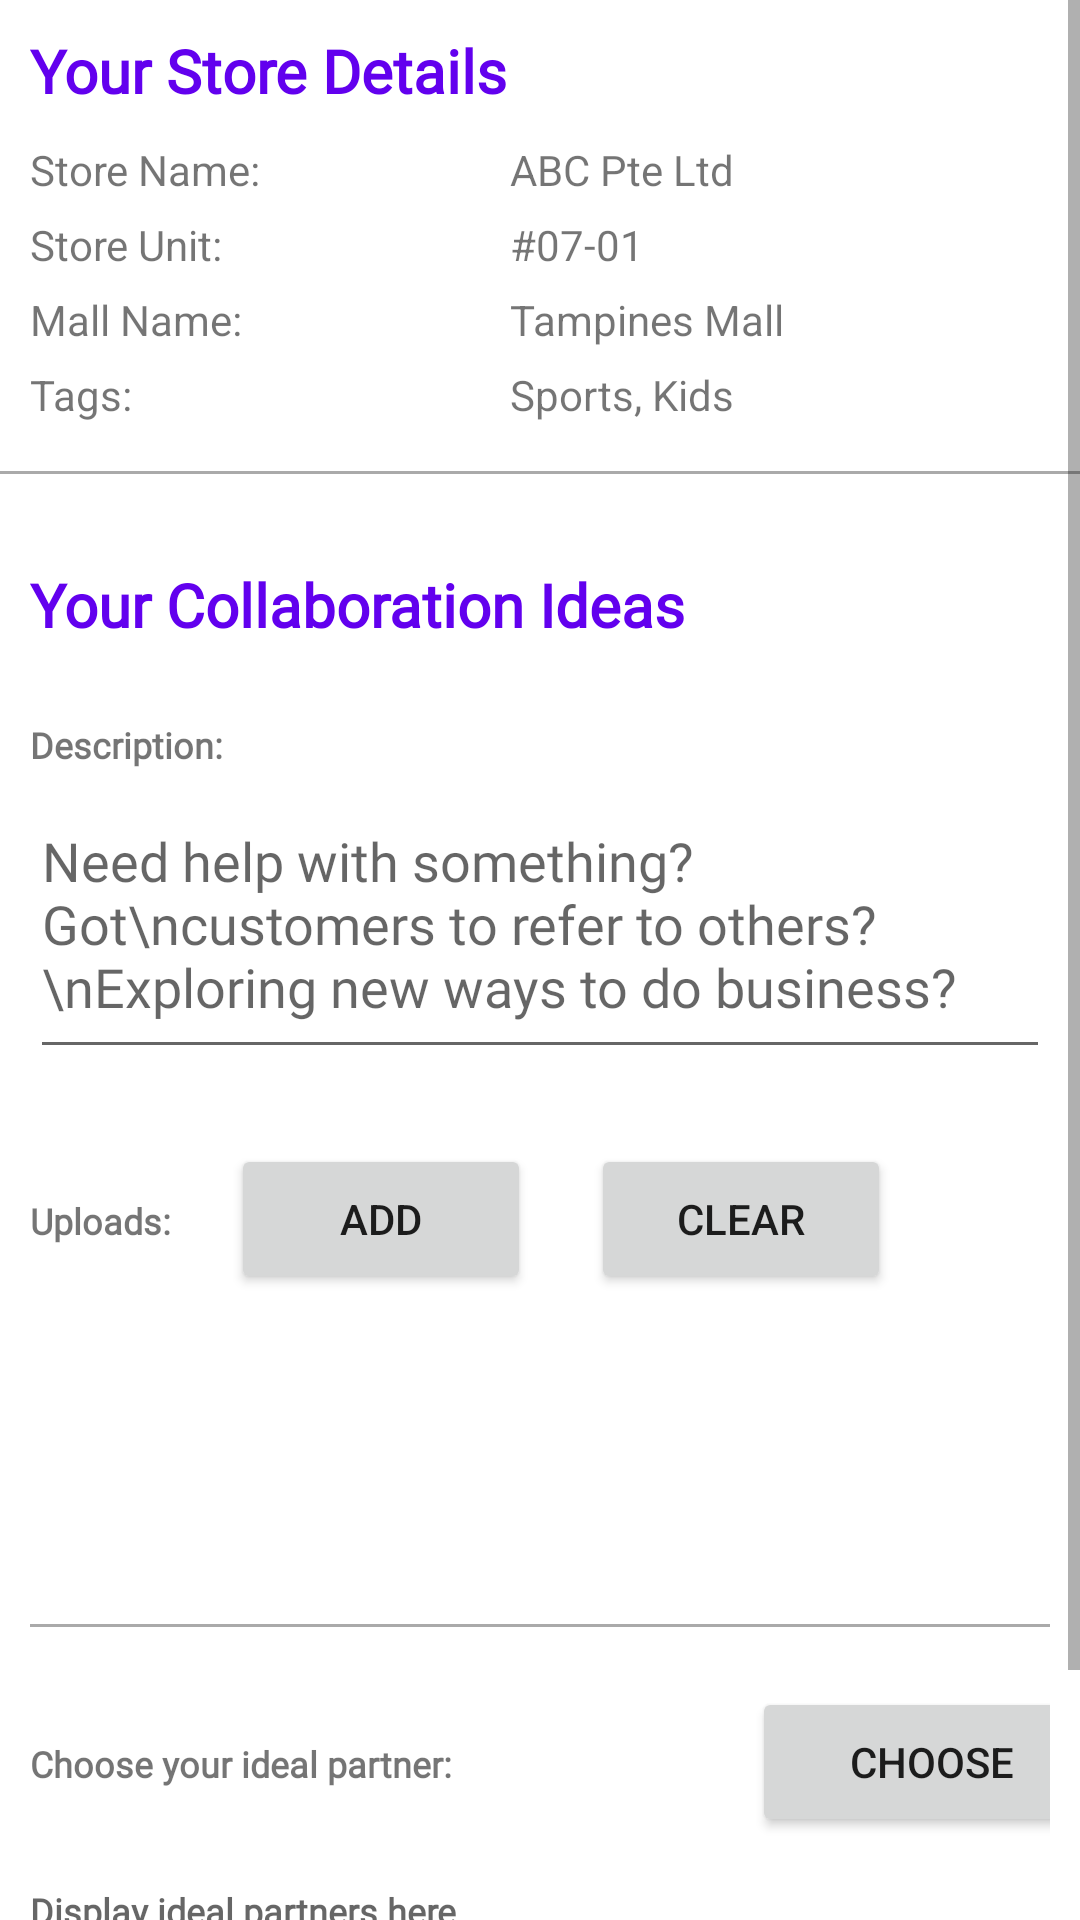

Reconstruct the res/layout file that produces this screen, plus the resources it refers to.
<!-- AndroidManifest.xml: application theme AppTheme -->
<!-- res/layout/activity_cplatform_create.xml -->
<?xml version="1.0" encoding="utf-8"?>
<ScrollView
    xmlns:android="http://schemas.android.com/apk/res/android"
    xmlns:app="http://schemas.android.com/apk/res-auto"
    xmlns:tools="http://schemas.android.com/tools"
    android:layout_width="match_parent"
    android:layout_height="match_parent"
    tools:context=".CPlatformCreateActivity"
    android:background="@color/colorWhite">

    <LinearLayout
        android:layout_width="match_parent"
        android:layout_height="match_parent"
        android:orientation="vertical">

        <LinearLayout
            android:layout_width="match_parent"
            android:layout_height="wrap_content"
            android:layout_margin="10dp"
            android:orientation="vertical">

            <TextView
                android:layout_width="match_parent"
                android:layout_height="wrap_content"
                android:text="Your Store Details"
                android:textColor="@color/colorPrimary"
                android:textStyle="bold"
                android:fontFamily="@font/open_sans_extrabold"
                android:layout_marginBottom="10dp"
                android:textSize="20sp"/>

            <LinearLayout
                android:layout_width="match_parent"
                android:layout_height="25dp"
                android:orientation="horizontal">

                <TextView
                    android:layout_width="130dp"
                    android:layout_height="match_parent"
                    android:text="Store Name:"/>
                <TextView
                    android:id="@+id/cplatform_create_store_name_TV"
                    android:layout_marginLeft="30dp"
                    android:layout_width="wrap_content"
                    android:layout_height="match_parent"
                    android:text="ABC Pte Ltd"/>
            </LinearLayout>


            <LinearLayout
                android:layout_width="match_parent"
                android:layout_height="25dp"
                android:orientation="horizontal">

                <TextView
                    android:layout_width="130dp"
                    android:layout_height="match_parent"
                    android:text="Store Unit:"/>
                <TextView
                    android:id="@+id/cplatform_create_store_unit_TV"
                    android:layout_marginLeft="30dp"
                    android:layout_width="wrap_content"
                    android:layout_height="match_parent"
                    android:text="#07-01"/>
            </LinearLayout>


            <LinearLayout
                android:layout_width="match_parent"
                android:layout_height="25dp"
                android:orientation="horizontal">

                <TextView
                    android:layout_width="130dp"
                    android:layout_height="match_parent"
                    android:text="Mall Name:"/>
                <TextView
                    android:id="@+id/cplatform_create_mall_name_TV"
                    android:layout_marginLeft="30dp"
                    android:layout_width="wrap_content"
                    android:layout_height="match_parent"
                    android:text="Tampines Mall"/>
            </LinearLayout>


            <LinearLayout
                android:layout_width="match_parent"
                android:layout_height="25dp"
                android:orientation="horizontal">

                <TextView
                    android:layout_width="130dp"
                    android:layout_height="match_parent"
                    android:text="Tags:"/>
                <TextView
                    android:id="@+id/cplatform_create_tag_name_TV"
                    android:layout_marginLeft="30dp"
                    android:layout_width="wrap_content"
                    android:layout_height="match_parent"
                    android:text="Sports, Kids"/>
            </LinearLayout>
        </LinearLayout>

        <View
            android:layout_width="match_parent"
            android:layout_height="1dp"
            android:background="@android:color/darker_gray"
            android:layout_marginBottom="20dp"/>

        <LinearLayout
            android:layout_width="match_parent"
            android:layout_height="wrap_content"
            android:layout_margin="10dp"
            android:orientation="vertical">

            <TextView
                android:layout_width="match_parent"
                android:layout_height="wrap_content"
                android:text="Your Collaboration Ideas"
                android:textColor="@color/colorPrimary"
                android:textStyle="bold"
                android:fontFamily="@font/open_sans_extrabold"
                android:layout_marginBottom="25dp"
                android:textSize="20sp"/>

            <TextView
                android:layout_width="match_parent"
                android:layout_height="wrap_content"
                android:text="Description:"
                android:textStyle="bold"
                android:fontFamily="@font/open_sans_extrabold"
                android:textSize="12sp"/>

            <EditText
                android:id="@+id/cplatform_create_description_et"
                android:layout_width="match_parent"
                android:layout_height="100dp"
                android:layout_marginBottom="25dp"
                android:fontFamily="@font/monda_bold"
                android:hint="Need help with something? Got\ncustomers to refer to others?\nExploring new ways to do business?" />

            <LinearLayout
                android:layout_width="match_parent"
                android:layout_height="wrap_content"
                android:orientation="horizontal">

                <TextView
                    android:layout_width="wrap_content"
                    android:layout_height="wrap_content"
                    android:text="Uploads:"
                    android:textStyle="bold"
                    android:fontFamily="@font/open_sans_extrabold"
                    android:textSize="12sp"/>

                <Button
                    android:id="@+id/cplatform_create_add_photo_btn"
                    android:layout_marginHorizontal="20dp"
                    android:layout_width="100dp"
                    android:layout_height="50dp"
                    android:text="Add"/>

                <Button
                    android:id="@+id/cplatform_create_clear_photo_btn"
                    android:layout_width="100dp"
                    android:layout_height="50dp"
                    android:text="Clear"/>
            </LinearLayout>

            <HorizontalScrollView
                android:layout_width="match_parent"
                android:layout_height="100dp">

                <LinearLayout
                    android:id="@+id/cplatform_create_uploads_ll"
                    android:layout_width="match_parent"
                    android:layout_height="match_parent"
                    android:orientation="horizontal">


                </LinearLayout>
            </HorizontalScrollView>


            <View
                android:layout_width="match_parent"
                android:layout_height="1dp"
                android:background="@android:color/darker_gray"
                android:layout_marginTop="10dp"
                android:layout_marginBottom="20dp"/>

            <LinearLayout
                android:layout_width="match_parent"
                android:layout_height="wrap_content"
                android:orientation="horizontal">

                <TextView
                    android:layout_width="wrap_content"
                    android:layout_height="wrap_content"
                    android:text="Choose your ideal partner:"
                    android:textStyle="bold"
                    android:fontFamily="@font/open_sans_extrabold"
                    android:textSize="12sp"
                    android:layout_marginBottom="50dp"/>

                <Button
                    android:id="@+id/cplatform_create_choose_partner_btn"
                    android:layout_width="120dp"
                    android:layout_height="50dp"
                    android:layout_marginLeft="100dp"
                    android:text="Choose"/>
            </LinearLayout>



            <TextView
                android:id="@+id/cplatform_create_ideal_partner_TV"
                android:layout_width="match_parent"
                android:layout_height="wrap_content"
                android:hint="Display ideal partners here.."
                android:textStyle="bold"
                android:fontFamily="@font/open_sans_extrabold"
                android:textSize="12sp"/>

            <View
                android:layout_width="match_parent"
                android:layout_height="1dp"
                android:background="@android:color/darker_gray"
                android:layout_marginBottom="20dp"/>
        </LinearLayout>

        <Button
            android:id="@+id/cplatform_create_submit_btn"
            android:layout_width="100dp"
            android:layout_height="60dp"
            android:layout_gravity="center"
            android:text="Submit"/>
    </LinearLayout>

</ScrollView>
<!-- resources referenced by this layout -->
<resources>
  <color name="colorPrimary">#6200EE</color>
  <color name="colorWhite">#fff</color>
  <style name="AppTheme" parent="Theme.AppCompat.Light.DarkActionBar">
          
          <item name="colorPrimary">#EE0044</item>
          <item name="colorPrimaryDark">#EE0044</item>
          <item name="colorAccent">#CC0044</item>
      </style>
</resources>
